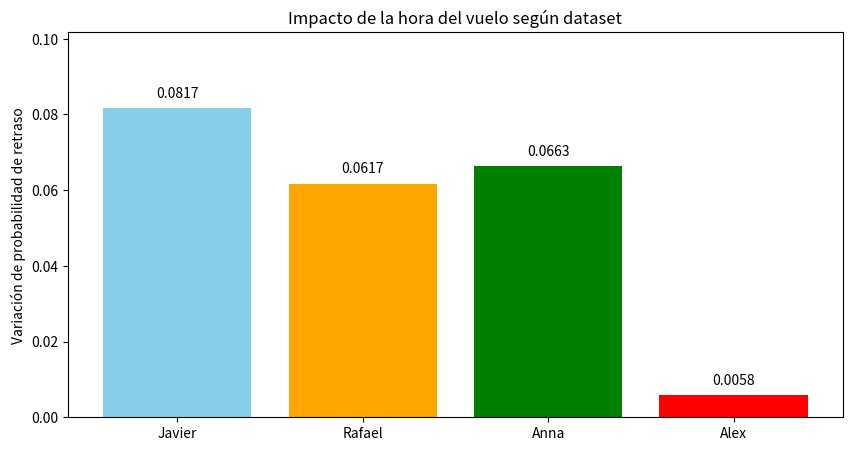

Write the Python code that produced this figure.
# -*- coding: utf-8 -*-
"""analisis_final_dataset.ipynb

Automatically generated by Colab.

Original file is located at
    https://colab.research.google.com/drive/1NlCHZVZtU_LD4hKFcV36YE4ydFJUDSMJ
"""

# Comparación datasets

# Importamos librerías
import matplotlib.pyplot as plt

# DATOS: Variación de probabilidad de retraso según hora
# Este número mide el "impacto de la hora del vuelo"
nombres = ["Javier", "Rafael", "Anna", "Alex"]
variaciones = [0.08168772635113504, 0.0617, 0.06625976077440347, 0.005829360131785699]

plt.figure(figsize=(10,5))
bars = plt.bar(nombres, variaciones, color=["skyblue", "orange", "green", "red"])
plt.ylabel("Variación de probabilidad de retraso")
plt.title("Impacto de la hora del vuelo según dataset")

# Añadimos los valores exactos encima de cada barra
for bar in bars:
    yval = bar.get_height()
    plt.text(bar.get_x() + bar.get_width()/2, yval + 0.002, round(yval,4), ha='center', va='bottom')

plt.ylim(0, max(variaciones)+0.02)
plt.show()

"""
1. Qué significa "impacto de la hora del vuelo":
   - Es cuánto cambia la probabilidad de retraso según la hora a la que sale el vuelo.
   - Un valor alto significa que la hora importa mucho; un valor bajo significa que importa poco.

2. Qué significan los números:
   - Javier: 0.0817 → la hora tiene mucho efecto, pero es menos consistente.
   - Rafael: 0.0617 → la hora tiene efecto medio, pero es estable y fiable.
   - Anna: 0.0663 → efecto medio, pero no captura todos los patrones.
   - Alex: 0.00583 → la hora casi no afecta los retrasos; el dataset captura muy poca señal horaria.

3. Por qué elegir Rafael:
   - Nos da información clara y consistente sobre cuándo es más probable un retraso.
   - Evita confundirnos con valores ruidosos o inconsistentes.
   - Es como elegir la brújula más fiable: apunta bien aunque no sea el número más alto.
"""

print("Rafael nos dice claramente qué horas afectan los retrasos y lo hace de manera consistente, por eso es el dataset más fiable para predecir vuelos retrasados.")

print(
    "POR QUÉ ES IMPORTANTE QUE EL IMPACTO DE LA HORA SEA BAJO\n\n"
    "El impacto de la hora del vuelo mide cuánto cambia la probabilidad\n"
    "de retraso según la hora de salida.\n\n"
    "Un valor muy alto no implica mejor información.\n"
    "Suele indicar problemas de estabilidad.\n\n"
    "Impacto alto:\n"
    "- Grandes cambios de probabilidad según la hora.\n"
    "- Puede deberse a ruido o pocos datos.\n"
    "- Modelo muy sensible y poco generalizable.\n\n"
    "Impacto bajo o moderado:\n"
    "- La hora influye de forma controlada.\n"
    "- Patrón más estable y consistente.\n"
    "- Representa mejor la realidad.\n\n"
    "Impacto muy bajo:\n"
    "- La probabilidad de retraso apenas cambia según la hora.\n"
    "- La señal horaria es débil o ausente.\n"
    "- Modelos que usan este dataset no podrán aprovechar la hora como predictor.\n"
    "- Esto hace que el dataset sea poco útil para analizar retrasos por hora.\n\n"
    "Ventaja principal:\n"
    "- Reduce el sobreajuste.\n"
    "- Mejora la generalización.\n"
    "- Predicciones más fiables.\n\n"
    "Conclusión:\n"
    "Un impacto bajo indica un efecto real y estable, haciendo el dataset\n"
    "más confiable para predecir retrasos de vuelos. Sin embargo, si el\n"
    "impacto es muy bajo, como en Alex, la señal horaria se pierde y\n"
    "el dataset deja de ser útil para este criterio.\n"
"Si mi vuelo sale a las 6 am o a las 6 pm, ¿cambia mucho la probabilidad de retraso?"

)